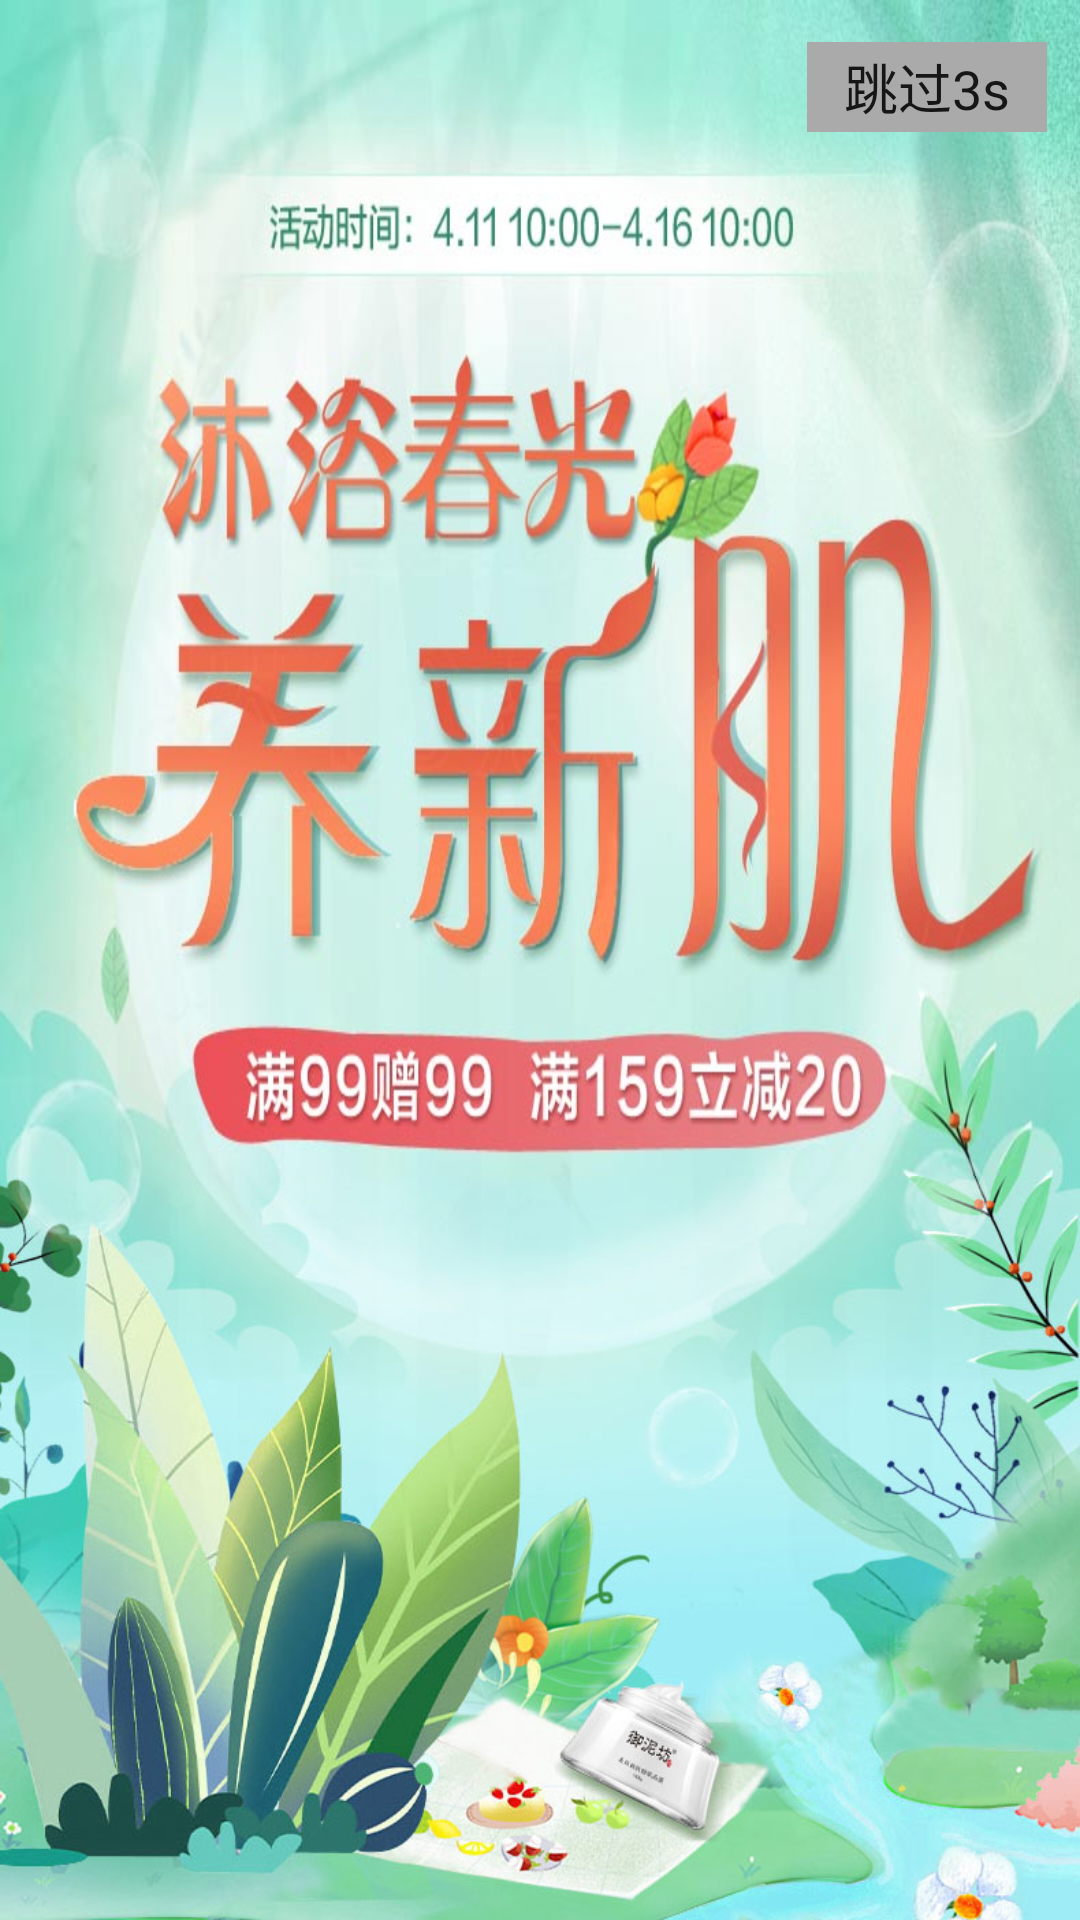

Produce the Android XML layout that renders to this screen, including the resource entries it uses.
<!-- AndroidManifest.xml: application theme AppTheme -->
<!-- res/layout/activity_welcome.xml -->
<?xml version="1.0" encoding="utf-8"?>
<RelativeLayout xmlns:android="http://schemas.android.com/apk/res/android"
    xmlns:tools="http://schemas.android.com/tools"
    android:id="@+id/activity_welcome"
    android:layout_width="match_parent"
    android:layout_height="match_parent"
 >
<ImageView
    android:id="@+id/new1"
    android:background="@drawable/new1"
    android:layout_width="match_parent"
    android:layout_height="wrap_content" />
    <ImageView
      android:layout_below="@id/new1"
        android:background="@drawable/new2"
        android:layout_width="match_parent"
        android:layout_height="wrap_content" />

    <EditText
        android:id="@+id/ed_time"
        android:background="@android:color/darker_gray"
        android:layout_width="80dp"
        android:layout_height="30dp"
        android:text="跳过3s"
        android:gravity="center"
        android:layout_marginTop="14dp"
        android:layout_marginRight="11dp"
        android:layout_alignParentTop="true"
        android:layout_alignParentRight="true"
        android:layout_alignParentEnd="true"
        android:layout_marginEnd="11dp" />
</RelativeLayout>
<!-- resources referenced by this layout -->
<resources>
  <!-- drawable new1: jpg bitmap (drawable-hdpi, 63388 bytes) -->
  <!-- drawable new2: jpg bitmap (drawable-hdpi, 77593 bytes) -->
  <style name="AppTheme" parent="Theme.AppCompat.Light.NoActionBar">
          
          <item name="android:listDivider">@drawable/divider</item>
          <item name="colorPrimary">@color/colorPrimary</item>
          <item name="colorPrimaryDark">@color/colorPrimaryDark</item>
          <item name="colorAccent">@color/colorAccent</item>
      </style>
  <!-- drawable divider (drawable) -->
  <?xml version="1.0" encoding="utf-8"?>
  <shape xmlns:android="http://schemas.android.com/apk/res/android"
         android:shape="rectangle">
      <solid android:color="#3D3D"/>
      <size android:height="4dp"/>
  </shape>
  <!-- not gathered from this repository: default colours our renderer supplied (Android Studio template values) -->
  <color name="colorPrimary">#FF6200EE</color>
  <color name="colorPrimaryDark">#FF3700B3</color>
  <color name="colorAccent">#FF03DAC5</color>
</resources>
